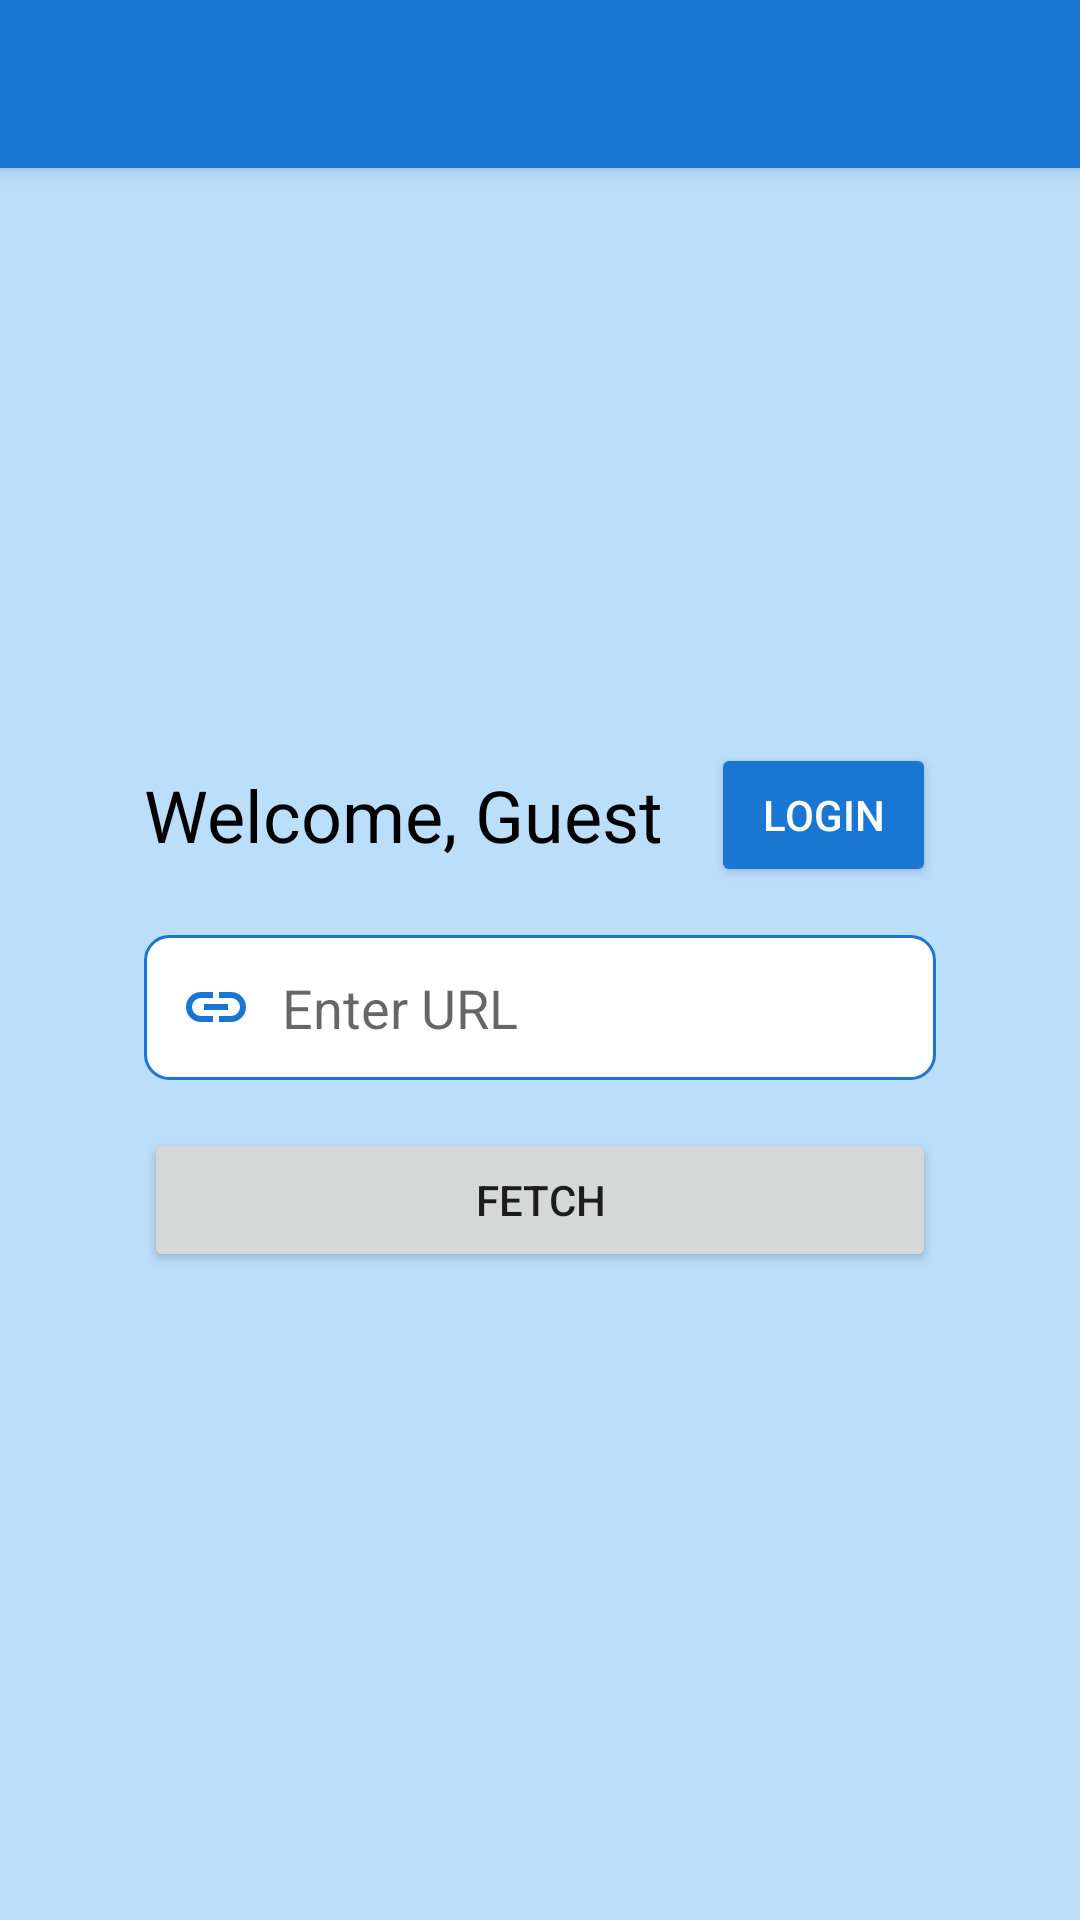

The Android layout XML behind this screen, and the referenced resources:
<!-- AndroidManifest.xml: application theme Theme.AppTheme -->
<!-- res/layout/activity_fetch.xml -->
<?xml version="1.0" encoding="utf-8"?>
<androidx.coordinatorlayout.widget.CoordinatorLayout
    xmlns:android="http://schemas.android.com/apk/res/android"
    xmlns:app="http://schemas.android.com/apk/res-auto"
    android:layout_width="match_parent"
    android:layout_height="match_parent"
    android:background="@color/blue_100">

    
    <com.google.android.material.appbar.AppBarLayout
        android:layout_width="match_parent"
        android:layout_height="wrap_content"
        android:theme="@style/ThemeOverlay.MaterialComponents.ActionBar">

        <androidx.appcompat.widget.Toolbar
            android:id="@+id/toolbar"
            android:layout_width="match_parent"
            android:layout_height="?attr/actionBarSize"
            android:background="@color/blue_700"
            android:title="Fetch Images"
            android:titleTextColor="@android:color/white"
            app:popupTheme="@style/ThemeOverlay.MaterialComponents.Light" />
    </com.google.android.material.appbar.AppBarLayout>

    <ScrollView
        android:layout_width="match_parent"
        android:layout_height="match_parent"
        android:fillViewport="true"
        android:layout_marginTop="?attr/actionBarSize"
        android:paddingVertical="16dp"
        android:paddingHorizontal="48dp">

        <LinearLayout
            android:layout_width="match_parent"
            android:layout_height="wrap_content"
            android:orientation="vertical"
            android:gravity="center">

            <LinearLayout
                android:layout_width="match_parent"
                android:layout_height="wrap_content"
                android:orientation="horizontal"
                android:gravity="center"
                android:layout_marginBottom="16dp">

                <TextView
                    android:id="@+id/welcomeTextView"
                    android:layout_width="wrap_content"
                    android:layout_height="wrap_content"
                    android:text="Welcome, Guest"
                    android:textSize="24sp"
                    android:textColor="@android:color/black"
                    android:layout_marginEnd="16dp" />

                <Button
                    android:id="@+id/authButton"
                    android:layout_width="wrap_content"
                    android:layout_height="wrap_content"
                    android:text="Login"
                    android:paddingVertical="8dp"
                    android:backgroundTint="@color/blue_700"
                    android:textColor="@android:color/white"/>
            </LinearLayout>

            <EditText
                android:id="@+id/urlEditText"
                android:layout_width="match_parent"
                android:layout_height="wrap_content"
                android:hint="Enter URL"
                android:padding="12dp"
                android:background="@drawable/edit_text_background"
                android:layout_marginBottom="16dp"
                android:drawableStart="@drawable/ic_link"
                android:drawablePadding="10dp" />

            <Button
                android:id="@+id/fetchButton"
                android:layout_width="match_parent"
                android:layout_height="wrap_content"
                android:text="Fetch"
                android:layout_marginBottom="16dp" />

            <TextView
                android:id="@+id/progressTextView"
                android:layout_width="wrap_content"
                android:layout_height="wrap_content"
                android:text="Downloading..."
                android:visibility="gone"
                android:layout_marginBottom="16dp" />

            <ProgressBar
                android:id="@+id/progressBar"
                android:layout_width="match_parent"
                android:layout_height="wrap_content"
                android:visibility="gone"
                style="@android:style/Widget.ProgressBar.Horizontal"
                android:progress="0"
                android:max="100"
                android:layout_marginBottom="8dp" />

            <TextView
                android:id="@+id/progressPercentageTextView"
                android:layout_width="wrap_content"
                android:layout_height="wrap_content"
                android:text="0%"
                android:visibility="gone"
                android:layout_marginBottom="16dp"
                android:textSize="16sp"
                android:textColor="@android:color/black"
                android:gravity="center" />

            <TextView
                android:id="@+id/selectionTextView"
                android:layout_width="match_parent"
                android:layout_height="wrap_content"
                android:layout_marginBottom="8dp"
                android:text="Image 0 of 6 selected"
                android:visibility="gone"
                android:textSize="16sp"
                android:textColor="@android:color/black"
                android:gravity="center" />

            <androidx.recyclerview.widget.RecyclerView
                android:id="@+id/imagesRecyclerView"
                android:layout_width="match_parent"
                android:layout_height="wrap_content"
                android:layout_marginTop="8dp" />

            <Button
                android:id="@+id/playButton"
                android:layout_width="match_parent"
                android:layout_height="wrap_content"
                android:text="Play"
                android:layout_marginVertical="16dp"
                android:visibility="gone"
                android:enabled="false" />
        </LinearLayout>
    </ScrollView>
</androidx.coordinatorlayout.widget.CoordinatorLayout>
<!-- resources referenced by this layout -->
<resources>
  <color name="blue_100">#BBDEFB</color>
  <color name="blue_700">#1976D2</color>
  <!-- drawable edit_text_background (drawable) -->
  <?xml version="1.0" encoding="utf-8"?>
  <shape xmlns:android="http://schemas.android.com/apk/res/android">
      <solid android:color="@android:color/white" />
      <corners android:radius="8dp" />
      <stroke android:width="1dp" android:color="@color/blue_700" />
      <padding android:left="8dp" android:right="8dp" android:top="4dp" android:bottom="4dp" />
  </shape>
  <!-- drawable ic_link (drawable) -->
  <vector xmlns:android="http://schemas.android.com/apk/res/android"
      android:width="24dp"
      android:height="24dp"
      android:viewportWidth="960"
      android:viewportHeight="960">
    <path
        android:pathData="M440,680L280,680q-83,0 -141.5,-58.5T80,480q0,-83 58.5,-141.5T280,280h160v80L280,360q-50,0 -85,35t-35,85q0,50 35,85t85,35h160v80ZM320,520v-80h320v80L320,520ZM520,680v-80h160q50,0 85,-35t35,-85q0,-50 -35,-85t-85,-35L520,360v-80h160q83,0 141.5,58.5T880,480q0,83 -58.5,141.5T680,680L520,680Z"
        android:fillColor="#1976d2"/>
  </vector>
  <style name="Theme.AppTheme" parent="Theme.MaterialComponents.DayNight.NoActionBar">
          
          <item name="colorPrimary">@color/blue_700</item>
          <item name="colorPrimaryVariant">@color/blue_100</item>
          <item name="colorOnPrimary">@android:color/white</item>
          <item name="colorSecondary">@color/blue_700</item>
      </style>
</resources>
